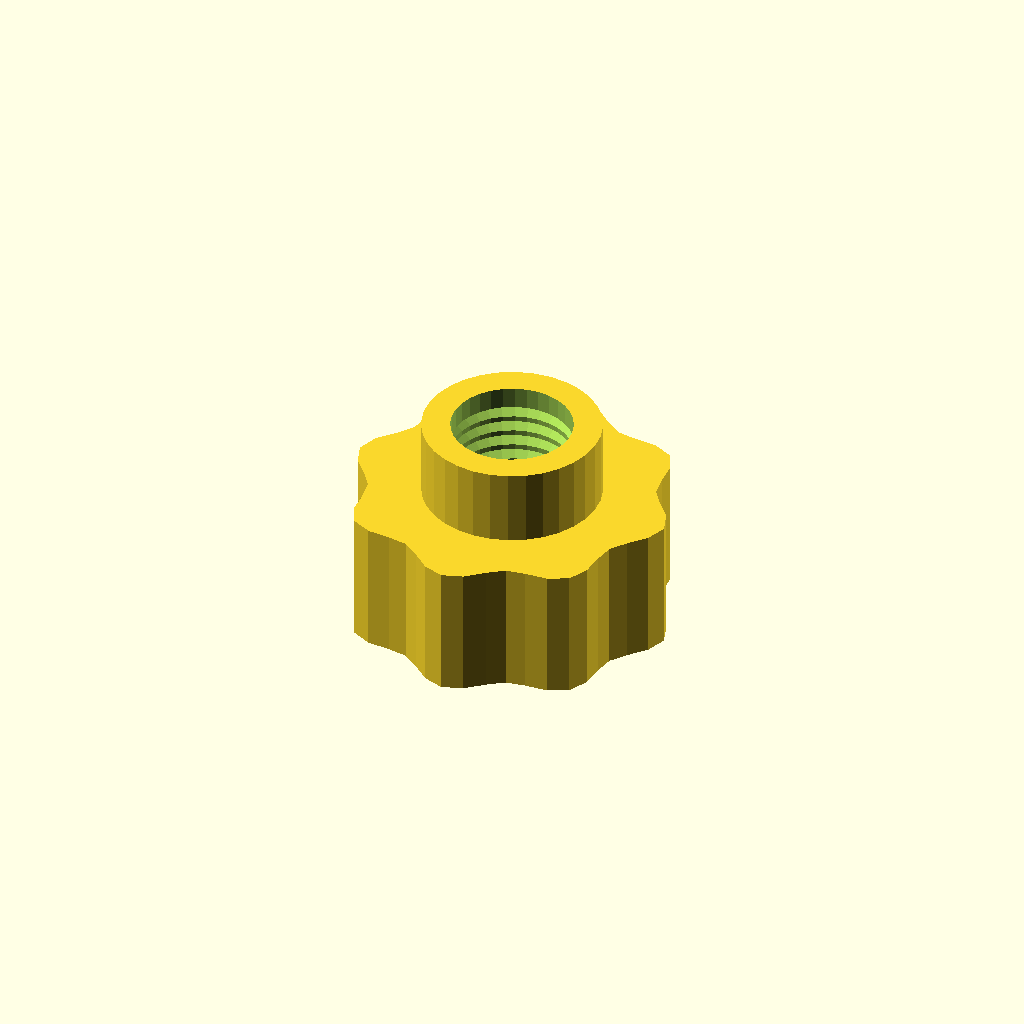
Cell 1: the model at its default parameters.
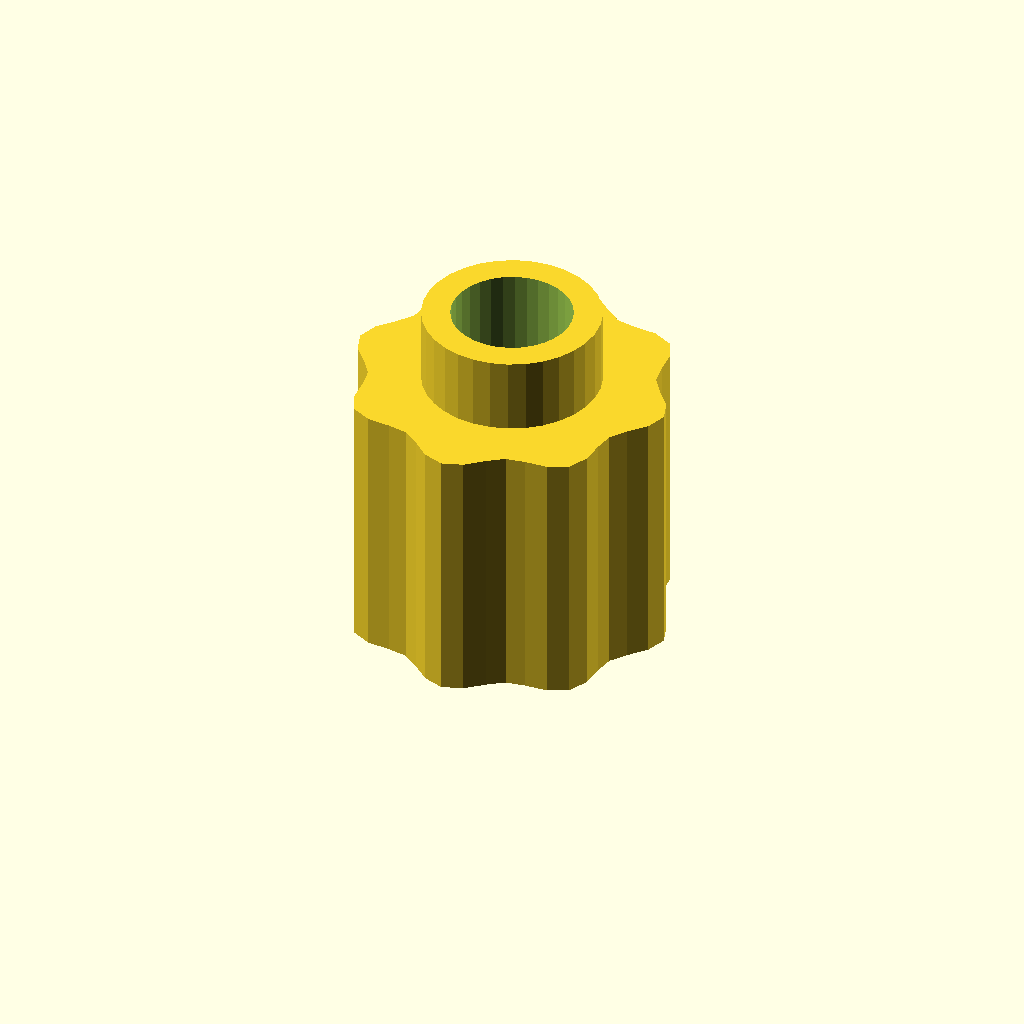
Cell 2 — grip_h set to 28, the other parameters unchanged.
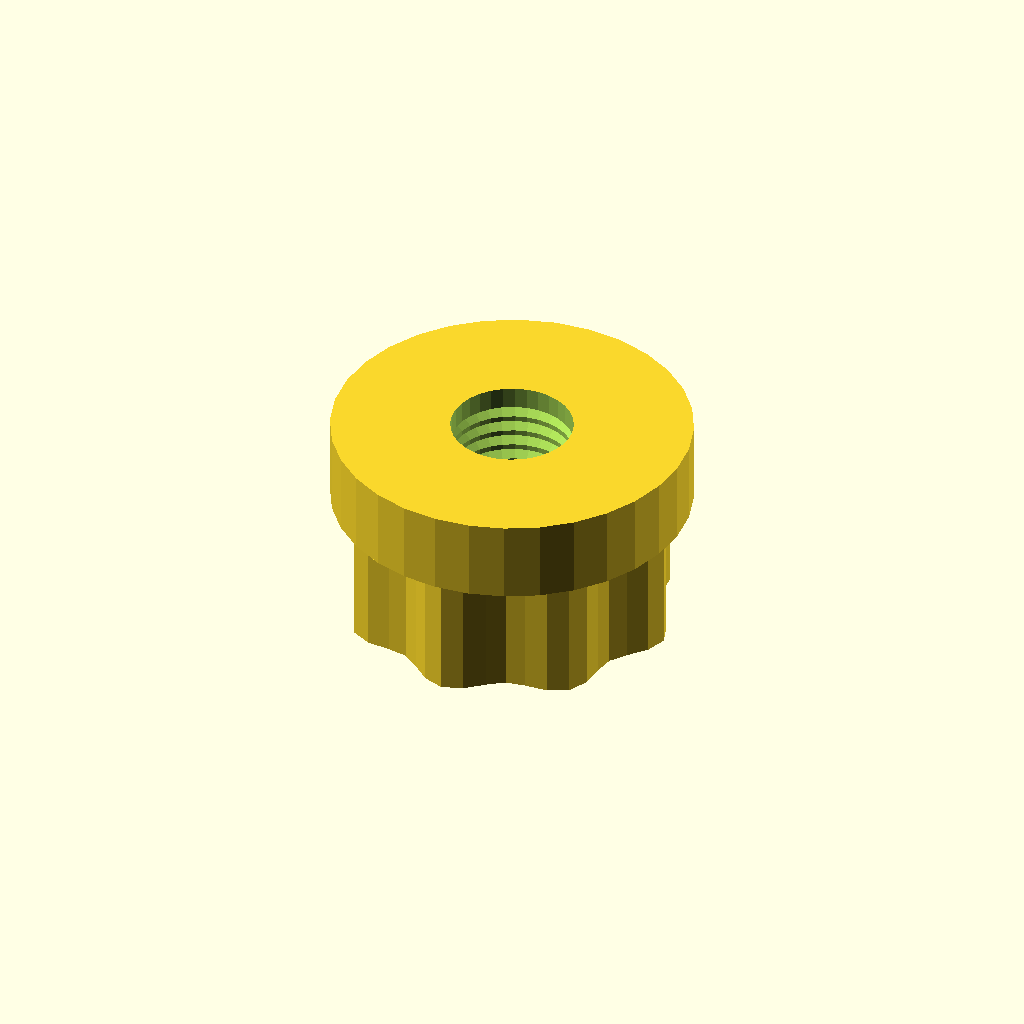
Cell 3: boss_d = 37.4 (everything else at default).
All cells are drawn from one camera (rotation 55°, 0°, 25°, orthographic, colour scheme Cornfield), so only the parameter changes between them.
OpenSCAD source file optional_data/data/gen3/thumbscrews/part_0011.scad:
$fn = 32;

// ----------------------------------------------------------------------
// Thumb nut: 8 lobe grip, 22 mm tall, M12.7 thread
// ----------------------------------------------------------------------

// --- parameters (mm) ---
base_r = 16;              // grip base radius
lobe_amp = 1.2;           // lobe height above the base radius
lobes = 8;                // number of grip lobes
grip_h = 14;              // grip height
boss_d = 18.7;            // threaded boss diameter
boss_h = 8;               // boss height
bore_d = 12.7;            // thread core diameter
pitch = 1.75;             // thread pitch
thread_d = 1.05;          // thread depth

grip = [[17.2, 0], [16.458, 2.167], [14.875, 3.986], [13.673, 5.664], [13.337, 7.7], [13.17, 10.105], [12.162, 12.162], [10.105, 13.17], [7.7, 13.337], [5.664, 13.673], [3.986, 14.875], [2.167, 16.458], [0, 17.2], [-2.167, 16.458], [-3.986, 14.875], [-5.664, 13.673], [-7.7, 13.337], [-10.105, 13.17], [-12.162, 12.162], [-13.17, 10.105], [-13.337, 7.7], [-13.673, 5.664], [-14.875, 3.986], [-16.458, 2.167], [-17.2, 0], [-16.458, -2.167], [-14.875, -3.986], [-13.673, -5.664], [-13.337, -7.7], [-13.17, -10.105], [-12.162, -12.162], [-10.105, -13.17], [-7.7, -13.337], [-5.664, -13.673], [-3.986, -14.875], [-2.167, -16.458], [0, -17.2], [2.167, -16.458], [3.986, -14.875], [5.664, -13.673], [7.7, -13.337], [10.105, -13.17], [12.162, -12.162], [13.17, -10.105], [13.337, -7.7], [13.673, -5.664], [14.875, -3.986], [16.458, -2.167]];

difference() {
  union() {
    /* grip outline extruded straight up */
    linear_extrude(height = grip_h) polygon(grip);
    /* boss sunk half a millimetre into the grip */
    translate([0, 0, grip_h - 0.5]) cylinder(h = boss_h + 0.5, d = boss_d);
  }
  /* threaded bore through grip and boss */
  translate([0, 0, -2.5]) cylinder(h = grip_h + boss_h + 5, d = bore_d);
  translate([0, 0, 2.0]) rotate_extrude() polygon([[5.35, 0], [5.35, 18], [5.85, 18], [7.4, 17.125], [5.85, 16.25], [7.4, 15.375], [5.85, 14.5], [7.4, 13.625], [5.85, 12.75], [7.4, 11.875], [5.85, 11], [7.4, 10.125], [5.85, 9.25], [7.4, 8.375], [5.85, 7.5], [7.4, 6.625], [5.85, 5.75], [7.4, 4.875], [5.85, 4], [7.4, 3.125], [5.85, 0], [5.35, 0]]);
}
Customizer parameters (derived from the source; name, type, default, range or options):
base_r: number, default 16
lobe_amp: number, default 1.2
lobes: number, default 8
grip_h: number, default 14
boss_d: number, default 18.7
boss_h: number, default 8
bore_d: number, default 12.7
pitch: number, default 1.75
thread_d: number, default 1.05
